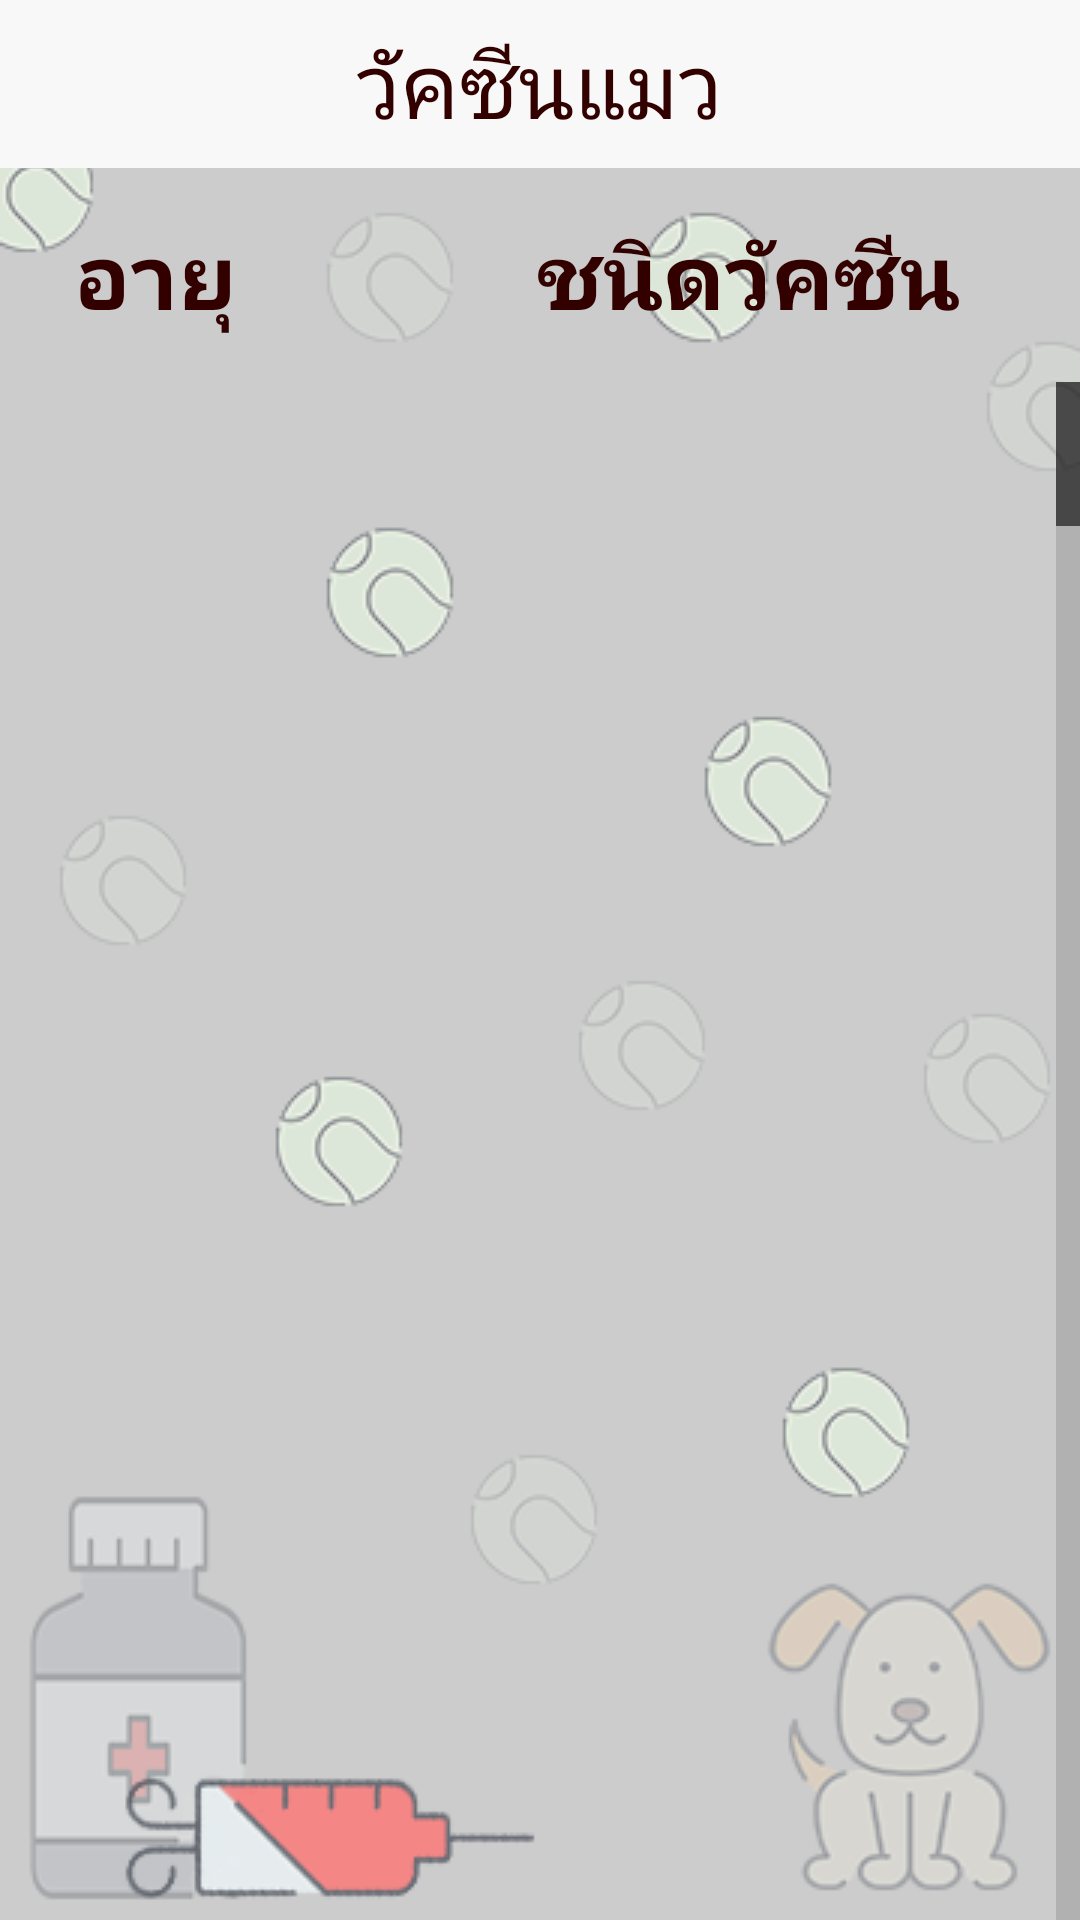

Layout XML and referenced resources for this Android screen:
<!-- AndroidManifest.xml: application theme AppTheme -->
<!-- res/layout/activity_vac_cat.xml -->
<?xml version="1.0" encoding="utf-8"?>
<RelativeLayout xmlns:android="http://schemas.android.com/apk/res/android"
    xmlns:app="http://schemas.android.com/apk/res-auto"
    android:orientation="vertical"
    android:layout_width="match_parent"
    android:background="@drawable/bg_vac_d"
    android:layout_height="match_parent">

    <android.support.v7.widget.Toolbar
        android:id="@+id/toolbar_cat"
        android:layout_width="match_parent"
        android:layout_height="?attr/actionBarSize"
        android:background="@color/toolbar"
        android:theme="@style/AppTheme.AppBarOverlay_pink"
        app:popupTheme="@style/ThemeOverlay.AppCompat.Light">

        <TextView
            android:id="@+id/toolbar_title_setting"
            android:layout_width="wrap_content"
            android:layout_height="wrap_content"
            android:text="วัคซีนแมว"
            android:textSize="@dimen/text_header"
            android:textColor="@color/black"
            style="@style/TextAppearance.AppCompat.Widget.ActionBar.Title"
            android:layout_gravity="center" />

    </android.support.v7.widget.Toolbar>

    <RelativeLayout
        android:id="@+id/lytOrder"
        android:layout_below="@id/toolbar_cat"
        android:layout_width="match_parent"
        android:layout_height="wrap_content">

        <RelativeLayout
            android:id="@+id/lytTotal"
            android:layout_width="fill_parent"
            android:layout_height="wrap_content"
            android:layout_margin="10dp"
            android:padding="5dp">

            <TextView
                android:id="@+id/txtTitleWeek"
                android:layout_width="wrap_content"
                android:layout_height="wrap_content"
                android:textColor="@color/black"
                android:layout_marginLeft="10dp"
                android:textStyle="bold"
                android:fontFamily="@font/bangnampueng"
                android:textSize="@dimen/text_header"
                android:text="อายุ"
                android:layout_alignParentLeft="true"
                android:layout_centerVertical="true"/>

            <TextView
                android:layout_width="wrap_content"
                android:layout_height="wrap_content"
                android:textColor="@color/black"
                android:layout_marginLeft="100dp"
                android:textStyle="bold"
                android:fontFamily="@font/bangnampueng"
                android:textSize="@dimen/text_header"
                android:layout_toRightOf="@+id/txtTitleWeek"
                android:text="ชนิดวัคซีน"
                android:layout_centerVertical="true"/>

            
                
                
                
                
                
                
                
                
                
                
        </RelativeLayout>

        <ListView
            android:id="@+id/listVaccCat"
            android:layout_width="match_parent"
            android:layout_height="match_parent"
            android:fadeScrollbars="true"
            android:fastScrollEnabled="true"
            android:layout_below="@id/lytTotal"
            android:divider="@null" />


    </RelativeLayout>

    <TextView
        android:id="@+id/txtAlert"
        android:layout_width="wrap_content"
        android:layout_height="wrap_content"
        android:text="@string/error_server"
        android:textSize="14sp"
        android:layout_centerInParent="true"
        android:visibility="gone"/>




</RelativeLayout>
<!-- resources referenced by this layout -->
<resources>
  <color name="black">#330000</color>
  <color name="toolbar">#f8f8f8</color>
  <dimen name="abc">20dp</dimen>
  <dimen name="text_header">30dp</dimen>
  <!-- drawable bg_vac_d: png bitmap (drawable, 47837 bytes) -->
  <string name="error_server">Not successful</string>
  <style name="AppTheme.AppBarOverlay_pink" parent="ThemeOverlay.AppCompat.Dark.ActionBar">
          <item name="colorControlNormal">@color/black</item>
      </style>
  <style name="AppTheme" parent="Theme.AppCompat.Light.NoActionBar">
          
          <item name="colorPrimary">@color/black</item>
          <item name="colorPrimaryDark">@color/black</item>
          <item name="colorAccent">@color/black</item>
      </style>
</resources>
